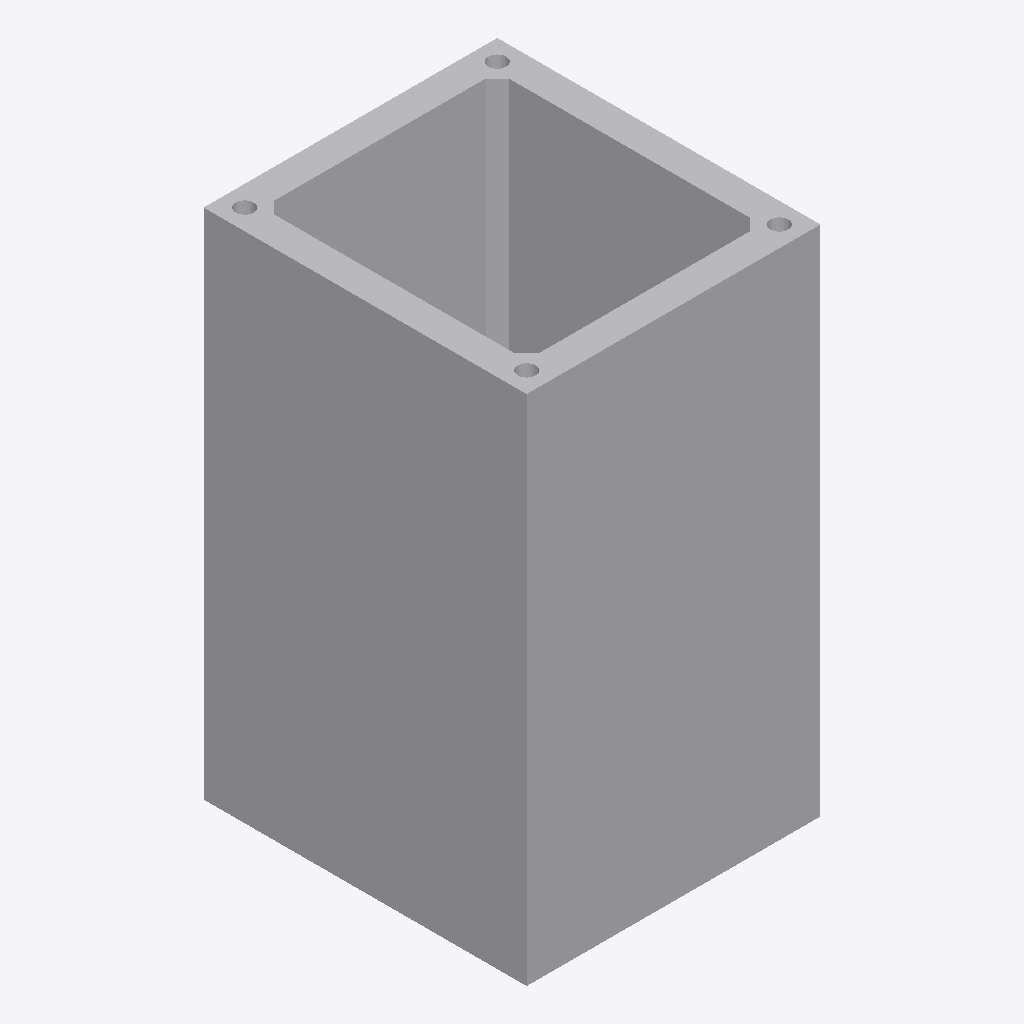
Isometric view of an IFC building model (IFC-SPF (STEP), schema IFC4, length unit metre), seen from the south-west, elements coloured by IFC class: 1 other element (light grey).
Extent 1.0 m × 1.1 m × 1.7 m (x, y, z). Storeys (1): Ebene 0 at 0.00 m. Elements (1): 1 IfcBuildingElementProxy.

HEADER;
FILE_DESCRIPTION(('ViewDefinition [CoordinationView_V2.0]','ExchangeRequirement []'),'2;1');
FILE_NAME('','2024-05-07T10:31:25',(''),(''),'ODA IFC SDK 22.6','22.1.1.516 - Exporter 22.1.1.516 - Default UI','');
FILE_SCHEMA(('IFC4'));
ENDSEC;
DATA;
#93=IFCPROJECT('3JkdSrIPPFBg8WI9Yiw3Uw',#20,'',$,$,'','',(#86),#83);
#105=IFCSITE('3JkdSrIPPFBg8WI9Yiw3Uu',#20,'Default',$,$,#104,$,$,.ELEMENT.,(42,24,53,508911),(-71,-15,-29,-58837),0.0,$,$);
#95=IFCBUILDING('3JkdSrIPPFBg8WI9Yiw3Ux',#20,'',$,$,#16,$,'',.ELEMENT.,$,$,#94);
#98=IFCBUILDINGSTOREY('3JkdSrIPPFBg8WI9XJ5yzH',#20,'Ebene 0',$,'Ebene:Ebene 1',#97,$,'Ebene 0',.ELEMENT.,0.0);
#296=IFCBUILDINGELEMENTPROXY('13nEK$CBv6evwGCwQTLm8O',#20,'DB_KT_Kabelschacht_Gr_IV:DB_KT_Kabelschacht_Gr_IV:3991219',$,'DB_KT_Kabelschacht_Gr_IV:DB_KT_Kabelschacht_Gr_IV',#295,#292,'3991219',.NOTDEFINED.);
ENDSEC;
